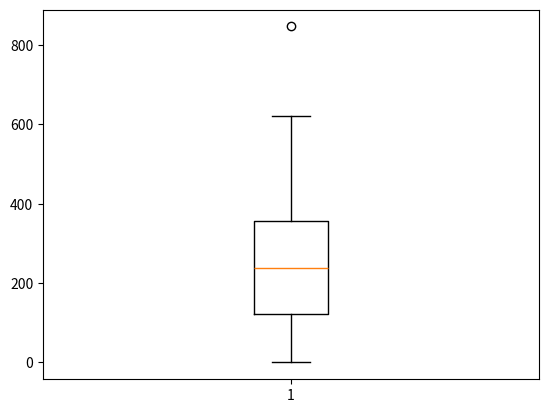

Here is the Python script that generated this plot:
import matplotlib.pyplot as plt
from random import randint
import numpy as np

fig, ax = plt.subplots()

x=list(randint(0,1000) for _ in range(10))
print(x)
print(f'평균 : {np.mean(x)}')
print(f'중위값 : {np.median(x)}')

ax.boxplot(x)
plt.show()

# y값 고정
